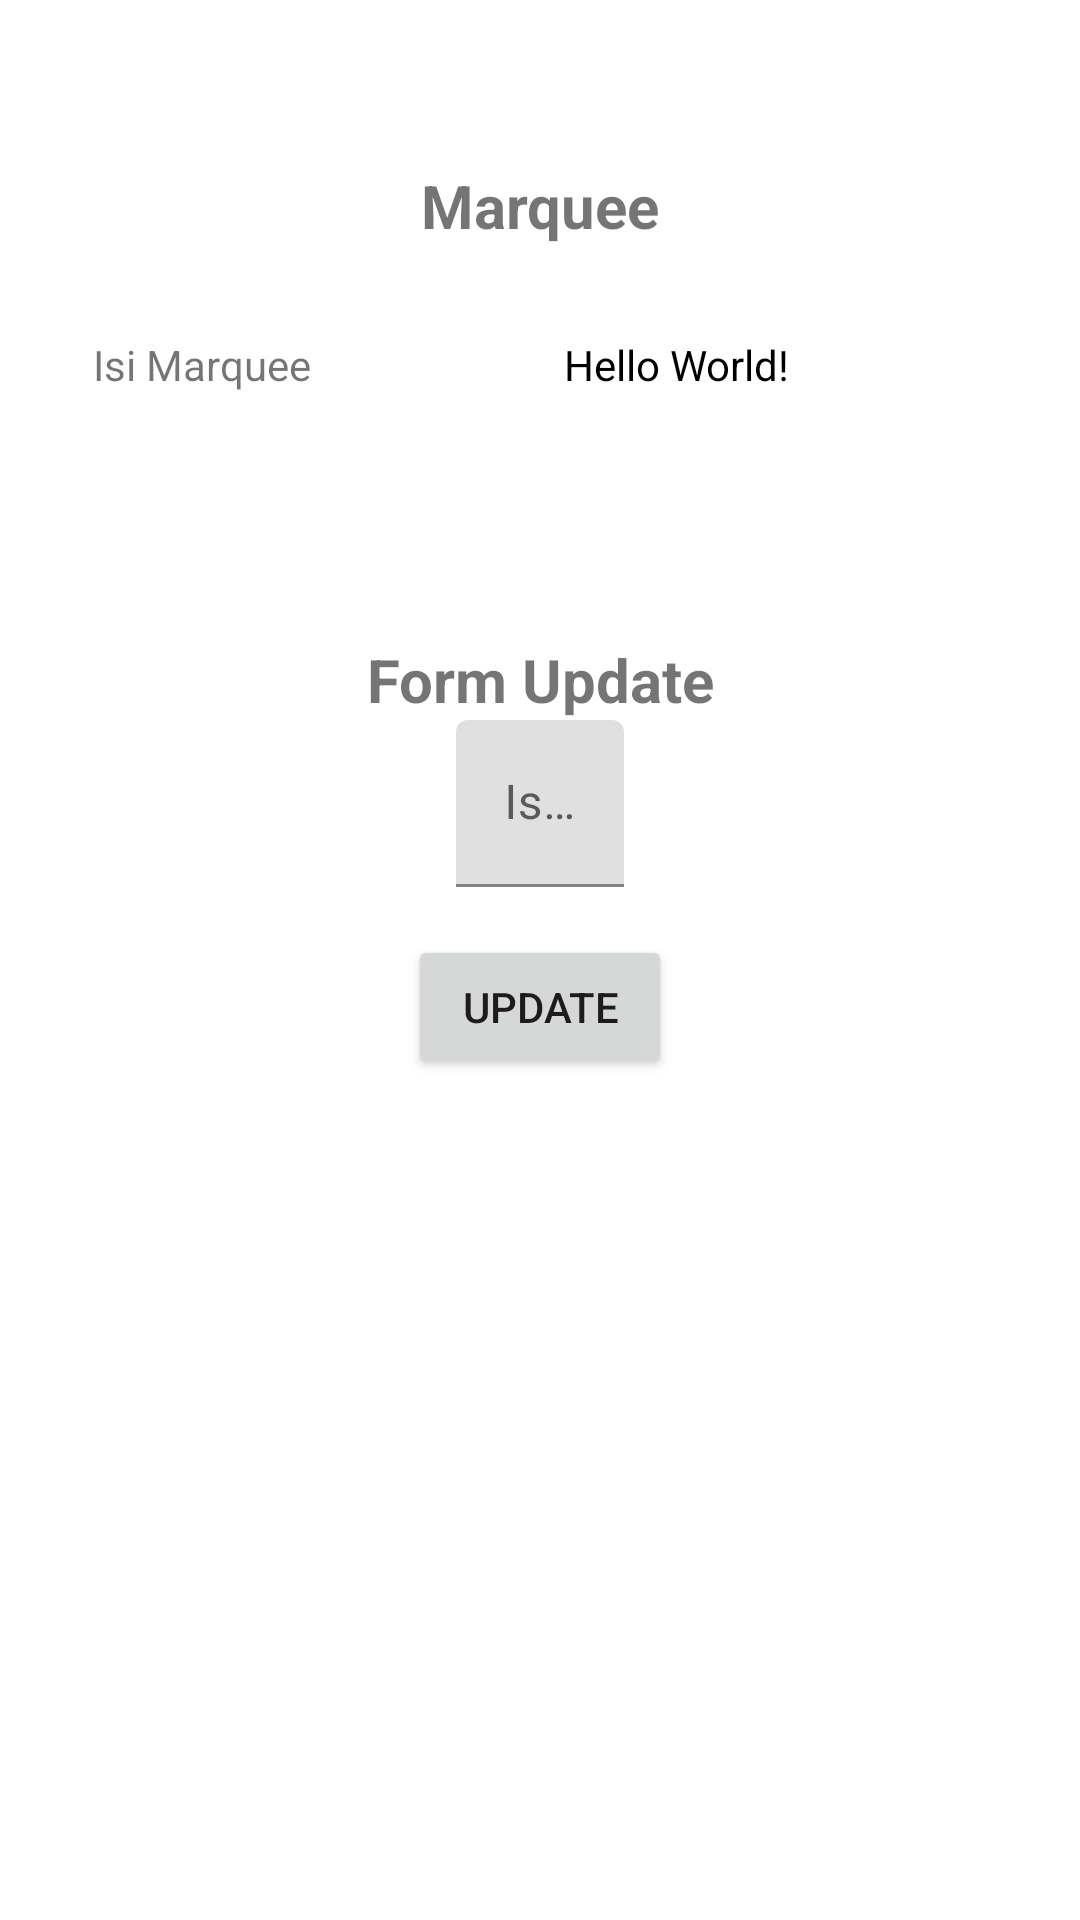

Android layout source for this screen:
<!-- AndroidManifest.xml: application theme AppTheme -->
<!-- res/layout/activity_marquee.xml -->
<?xml version="1.0" encoding="utf-8"?>
<ScrollView xmlns:android="http://schemas.android.com/apk/res/android"
    xmlns:app="http://schemas.android.com/apk/res-auto"
    xmlns:tools="http://schemas.android.com/tools"
    android:layout_width="match_parent"
    android:layout_height="match_parent"
    android:background="@drawable/background"
    tools:context=".Marquee">
    <LinearLayout
        android:layout_width="match_parent"
        android:layout_height="wrap_content"
        android:orientation="vertical"
        android:padding="15dp">
        <TextView
            android:layout_width="match_parent"
            android:layout_height="wrap_content"
            android:text="Marquee"
            android:layout_marginTop="40dp"
            android:layout_marginBottom="30dp"
            android:textSize="20sp"
            android:textStyle="bold"
            android:textAlignment="center"/>

        <TableLayout
            android:layout_width="match_parent"
            android:layout_height="wrap_content"
            android:layout_marginLeft="16dp"
            android:layout_marginRight="16dp"
            android:layout_marginBottom="16dp">

            <TableRow
                android:layout_width="match_parent"
                android:layout_height="wrap_content"
                android:weightSum="2"
                android:layout_marginBottom="16dp">

                <TextView
                    android:layout_width="0dp"
                    android:layout_height="wrap_content"
                    android:layout_marginEnd="16dp"
                    android:layout_weight="1"
                    android:text="Isi Marquee"
                    android:textSize="14sp" />

                <TextView
                    android:id="@+id/marquee"
                    android:layout_width="0dp"
                    android:layout_height="wrap_content"
                    android:layout_weight="1"
                    android:text="Hello World!"
                    android:textColor="@android:color/black"
                    android:textSize="14sp" />
            </TableRow>
        </TableLayout>

        <LinearLayout
            android:layout_width="match_parent"
            android:layout_height="wrap_content"
            android:orientation="vertical"
            android:layout_marginTop="50dp">
            <TextView
                android:layout_width="match_parent"
                android:layout_height="wrap_content"
                android:textSize="20sp"
                android:textStyle="bold"
                android:gravity="center"
                android:text="Form Update"/>

            <com.google.android.material.textfield.TextInputLayout
                android:layout_width="wrap_content"
                android:layout_height="wrap_content"
                android:layout_marginBottom="16dp"
                android:layout_gravity="center">
                <EditText
                    android:id="@+id/editIsiMarquee"
                    android:layout_width="wrap_content"
                    android:layout_height="wrap_content"
                    android:gravity="center"
                    android:ems="12"
                    android:inputType="text"
                    android:hint="Isi Marquee"
                    android:textAlignment="center"/>
            </com.google.android.material.textfield.TextInputLayout>

            <Button
                android:id="@+id/btnUpdateMarquee"
                android:layout_width="wrap_content"
                android:layout_height="wrap_content"
                android:text="Update"
                android:layout_gravity="center"/>
        </LinearLayout>
    </LinearLayout>
</ScrollView>
<!-- resources referenced by this layout -->
<resources>

</resources>
